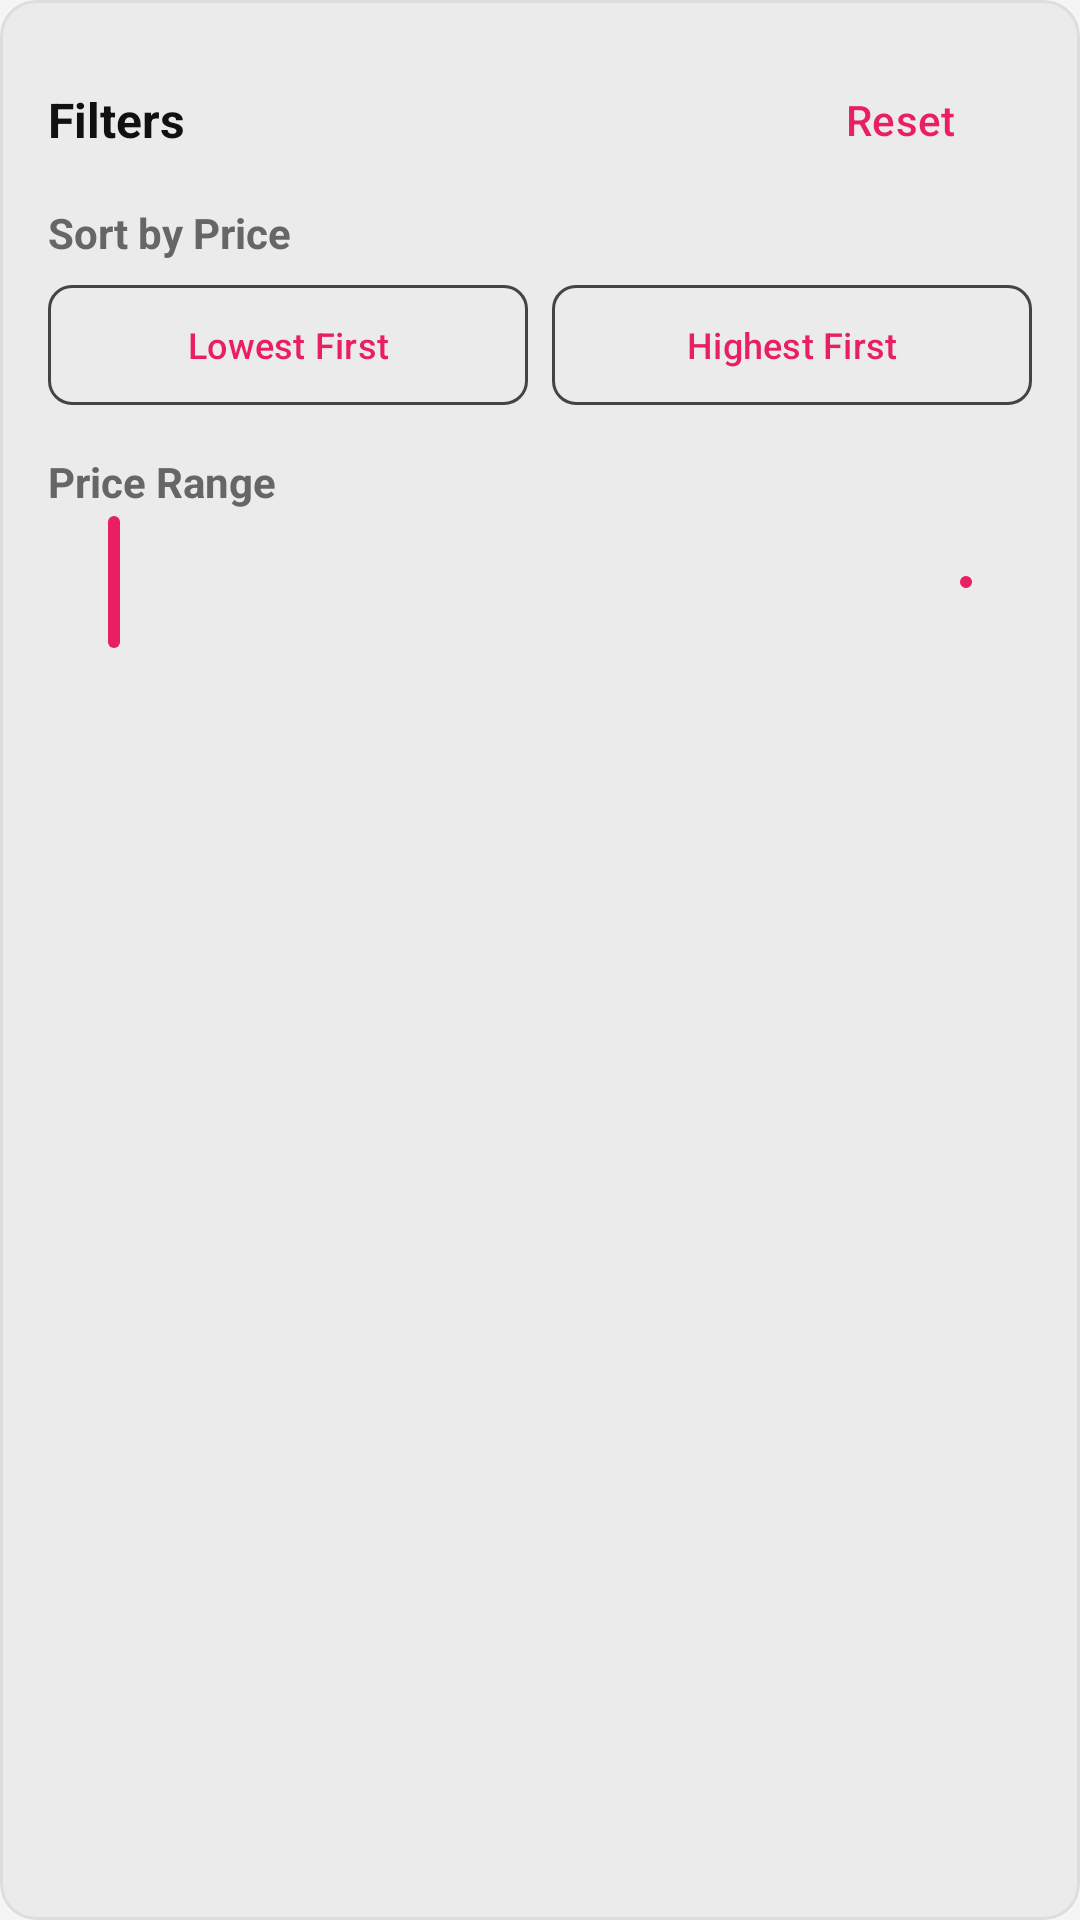

The Android layout XML behind this screen, and the referenced resources:
<!-- AndroidManifest.xml: application theme Theme.RigBuilder -->
<!-- res/layout/layout_filter_panel.xml -->
<?xml version="1.0" encoding="utf-8"?>
<com.google.android.material.card.MaterialCardView xmlns:android="http://schemas.android.com/apk/res/android"
    xmlns:app="http://schemas.android.com/apk/res-auto"
    android:layout_width="match_parent"
    android:layout_height="wrap_content"
    android:layout_marginHorizontal="16dp"
    android:layout_marginVertical="4dp"
    app:cardBackgroundColor="@color/rig_surface_variant"
    app:cardCornerRadius="12dp"
    app:cardElevation="0dp">

    <LinearLayout
        android:layout_width="match_parent"
        android:layout_height="wrap_content"
        android:orientation="vertical"
        android:padding="16dp">

        
        <LinearLayout
            android:layout_width="match_parent"
            android:layout_height="wrap_content"
            android:gravity="center_vertical"
            android:orientation="horizontal">

            <TextView
                android:layout_width="0dp"
                android:layout_height="wrap_content"
                android:layout_weight="1"
                android:text="Filters"
                android:textColor="@color/rig_white"
                android:textSize="16sp"
                android:textStyle="bold" />

            <com.google.android.material.button.MaterialButton
                android:id="@+id/btn_filter_reset"
                style="@style/Widget.Material3.Button.TextButton"
                android:layout_width="wrap_content"
                android:layout_height="wrap_content"
                android:text="Reset"
                android:textColor="@color/rig_red" />

        </LinearLayout>

        
        <TextView
            android:layout_width="wrap_content"
            android:layout_height="wrap_content"
            android:layout_marginTop="4dp"
            android:text="Sort by Price"
            android:textColor="@color/rig_gray"
            android:textSize="14sp"
            android:textStyle="bold" />

        <LinearLayout
            android:layout_width="match_parent"
            android:layout_height="wrap_content"
            android:layout_marginTop="4dp"
            android:orientation="horizontal">

            <com.google.android.material.button.MaterialButton
                android:id="@+id/btn_sort_asc"
                style="@style/Widget.Material3.Button.OutlinedButton"
                android:layout_width="0dp"
                android:layout_height="wrap_content"
                android:layout_weight="1"
                android:layout_marginEnd="4dp"
                android:text="Lowest First"
                android:textSize="12sp"
                app:cornerRadius="8dp" />

            <com.google.android.material.button.MaterialButton
                android:id="@+id/btn_sort_desc"
                style="@style/Widget.Material3.Button.OutlinedButton"
                android:layout_width="0dp"
                android:layout_height="wrap_content"
                android:layout_weight="1"
                android:layout_marginStart="4dp"
                android:text="Highest First"
                android:textSize="12sp"
                app:cornerRadius="8dp" />

        </LinearLayout>

        
        <TextView
            android:id="@+id/brand_label"
            android:layout_width="wrap_content"
            android:layout_height="wrap_content"
            android:layout_marginTop="8dp"
            android:text="Brand"
            android:textColor="@color/rig_gray"
            android:textSize="14sp"
            android:textStyle="bold"
            android:visibility="gone" />

        <LinearLayout
            android:id="@+id/brand_container"
            android:layout_width="match_parent"
            android:layout_height="wrap_content"
            android:orientation="vertical"
            android:visibility="gone" />

        
        <TextView
            android:layout_width="wrap_content"
            android:layout_height="wrap_content"
            android:layout_marginTop="12dp"
            android:text="Price Range"
            android:textColor="@color/rig_gray"
            android:textSize="14sp"
            android:textStyle="bold" />

        <com.google.android.material.slider.RangeSlider
            android:id="@+id/price_slider"
            android:layout_width="match_parent"
            android:layout_height="wrap_content"
            android:valueFrom="0"
            android:valueTo="200000"
            app:trackColorActive="@color/rig_red"
            app:trackColorInactive="@color/rig_surface_variant"
            app:thumbColor="@color/rig_red" />

        <LinearLayout
            android:layout_width="match_parent"
            android:layout_height="wrap_content"
            android:orientation="horizontal">

            <TextView
                android:id="@+id/price_min_label"
                android:layout_width="0dp"
                android:layout_height="wrap_content"
                android:layout_weight="1"
                android:textColor="@color/rig_gray"
                android:textSize="10sp" />

            <TextView
                android:id="@+id/price_max_label"
                android:layout_width="wrap_content"
                android:layout_height="wrap_content"
                android:textColor="@color/rig_gray"
                android:textSize="10sp" />

        </LinearLayout>

    </LinearLayout>

</com.google.android.material.card.MaterialCardView>
<!-- resources referenced by this layout -->
<resources>
  <color name="rig_gray">#666666</color>
  <color name="rig_red">#E91E63</color>
  <color name="rig_surface_variant">#EBEBEB</color>
  <color name="rig_white">#111111</color>
  <style name="Theme.RigBuilder" parent="Theme.Material3.DayNight.NoActionBar">
          
          <item name="colorPrimary">@color/rig_red</item>
          <item name="colorOnPrimary">@color/rig_white</item>
          <item name="colorPrimaryContainer">@color/rig_red_dark</item>
          <item name="colorOnPrimaryContainer">@color/rig_white</item>
  
          
          <item name="colorSecondary">@color/rig_red_light</item>
          <item name="colorOnSecondary">@color/rig_white</item>
          <item name="colorSecondaryContainer">@color/rig_surface_variant</item>
          <item name="colorOnSecondaryContainer">@color/rig_white</item>
  
          
          <item name="android:colorBackground">@color/rig_black</item>
          <item name="colorOnBackground">@color/rig_white</item>
          <item name="colorSurface">@color/rig_black</item>
          <item name="colorOnSurface">@color/rig_white</item>
          <item name="colorSurfaceVariant">@color/rig_surface_variant</item>
          <item name="colorOnSurfaceVariant">@color/rig_gray</item>
  
          
          <item name="colorError">@color/error_red</item>
          <item name="colorOnError">@color/rig_white</item>
  
          
          <item name="colorOutline">@color/rig_gray_dark</item>
          <item name="colorOutlineVariant">@color/outline_variant</item>
  
          
          <item name="android:statusBarColor">@color/rig_black</item>
          <item name="android:navigationBarColor">@color/rig_black</item>
          <item name="android:windowLightStatusBar">true</item>
      </style>
  <color name="rig_red_dark">#C2185B</color>
  <color name="rig_red_light">#F48FB1</color>
  <color name="rig_black">#F5F5F5</color>
  <color name="error_red">#E53935</color>
  <color name="rig_gray_dark">#444444</color>
  <color name="outline_variant">#DDDDDD</color>
</resources>
